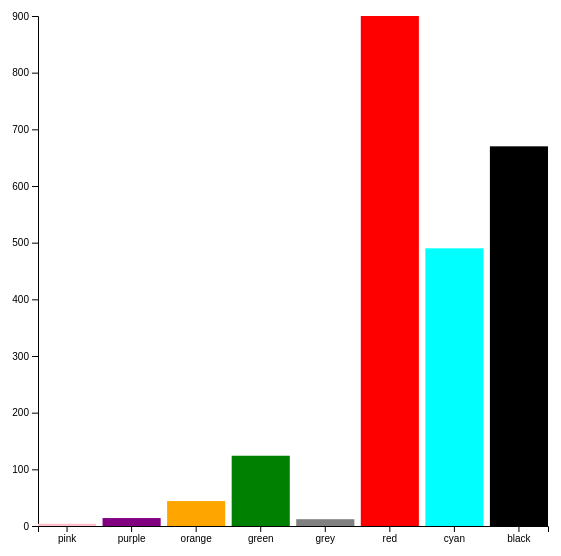
D3 v5 page, settled after 360 driven frames (6 s of simulated time); the page loaded 1 data file(s).


// ── app.js
const canvas = d3.select(".canva");

// Add SVG element
const svg = canvas.append("svg")
                  .attr("width",600)
                  .attr("height",600);

const margin = {top: 20, right: 20, bottom:70, left: 70}
const graphWidth = 600 - margin.left - margin.right;
const graphHeight = 600 - margin.top - margin.bottom;

const graph = svg.append("g")
                 .attr("width",graphWidth)
                 .attr("height", graphHeight)
                 .attr("transform",`translate(${margin.left},${margin.top})`)

const rect = graph.selectAll("rect");

// Create axes group
const xAxisGroup = graph.append("g")
                        .attr("transform",`translate(0,${graphHeight})`);
const yAxisGroup = graph.append("g");

d3.json('text.json')
    .then(data => {
        console.log(data);

        const y = d3.scaleLinear()
                    .domain([0,d3.max(data, d => d.height)])
                    .range([graphHeight,0])

        const x = d3.scaleBand()
                    .domain(data.map(item => item.fill))
                    .range([0,graphWidth])
                    .paddingInner(0.1);

        const xAxis = d3.axisBottom(x);
        const yAxis = d3.axisLeft(y);

        xAxisGroup.call(xAxis);
        yAxisGroup.call(yAxis);

        rect.data(data)
            .enter().append("rect")
            .attr("width", x.bandwidth)
            .attr("height", (d,i) =>graphHeight - y(d.height))
            .attr("fill", (d) => d.fill)
            .attr("x",(d,i)=>x(d.fill))
            .attr("y",(d)=> y(d.height))
            .on("mouseover", function(d,i,n){
                d3.select(n[i])
                  .transition()
                  .duration(100)
                  .style("opacity",0.7)
            })
            .on("mouseout", function(d,i,n){
                d3.select(n[i])
                  .transition()
                  .duration(100)
                  .style("opacity",1)
            });
    })

### data: text.json
[
 {
  "width": 25,
  "height": 4,
  "fill": "pink"
 },
 {
  "width": 25,
  "height": 14,
  "fill": "purple"
 },
 {
  "width": 25,
  "height": 44,
  "fill": "orange"
 },
 {
  "width": 25,
  "height": 124,
  "fill": "green"
 },
 {
  "width": 25,
  "height": 12,
  "fill": "grey"
 },
 {
  "width": 25,
  "height": 900,
  "fill": "red"
 },
 {
  "width": 25,
  "height": 490,
  "fill": "cyan"
 },
 {
  "width": 25,
  "height": 670,
  "fill": "black"
 }
]